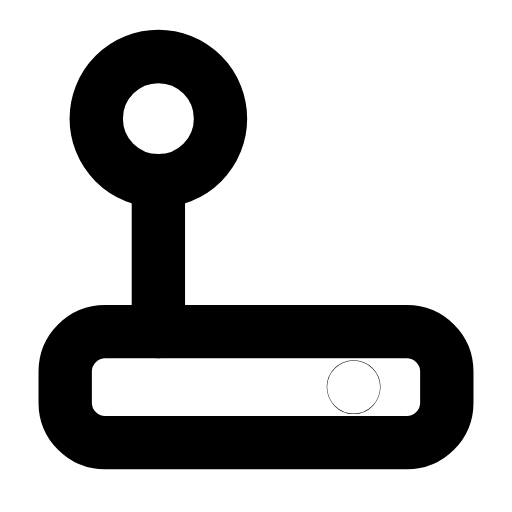
t = 0.00 s
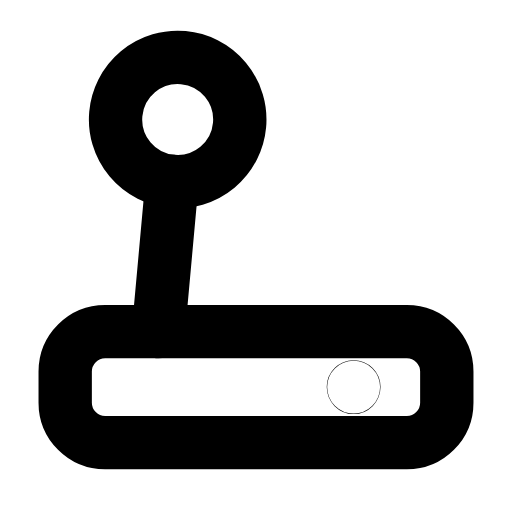
t = 0.24 s
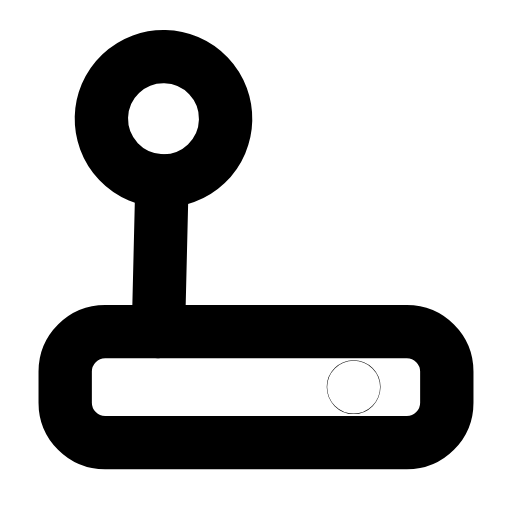
t = 0.47 s
t = 0.68 s: frame unchanged from t = 0.00 s, image omitted
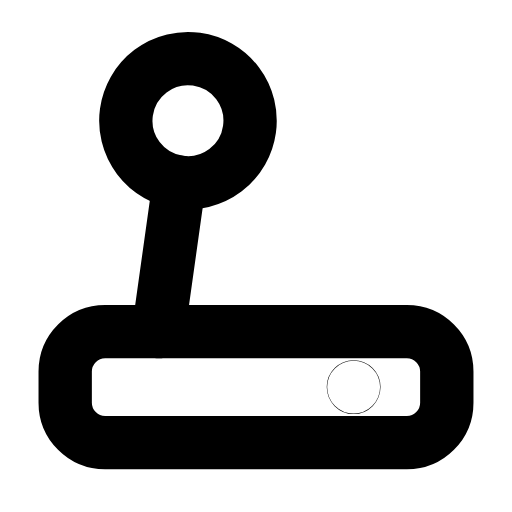
t = 0.95 s
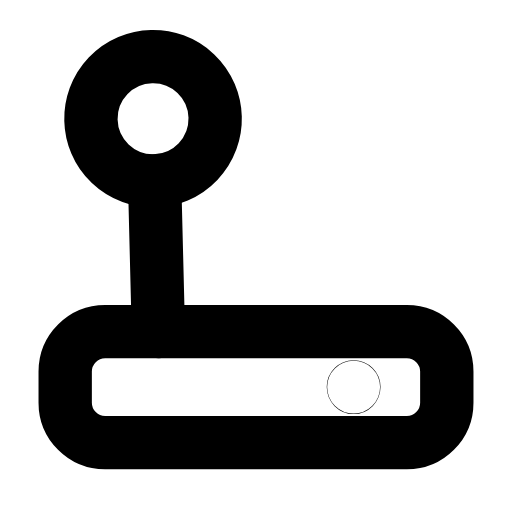
t = 1.17 s

The animated SVG that drew these frames (rendered in a browser with its animation timeline set to each time). Animation: 1 SMIL element (animateTransform=1); one cycle of 1.40 s, repeats indefinitely.

<svg xmlns="http://www.w3.org/2000/svg" width="24" height="24" viewBox="0 0 24 24" fill="none"><g transform="translate(-0.48 -0.47) scale(1.04)"><g><animateTransform attributeName="transform" type="rotate" values="0 7.6 15.4;-8 7.6 15.4;8 7.6 15.4;0 7.6 15.4;0 7.6 15.4;8 7.6 15.4;-8 7.6 15.4;0 7.6 15.4;0 7.6 15.4" keyTimes="0;0.135;0.2925;0.45;0.6;0.705;0.81;0.9;1" dur="1.4s" repeatCount="indefinite" calcMode="spline" keySplines="0.16 1 0.3 1;0.16 1 0.3 1;0.16 1 0.3 1;0.16 1 0.3 1;0.16 1 0.3 1;0.16 1 0.3 1;0.16 1 0.3 1;0.16 1 0.3 1"/><circle stroke="currentColor" stroke-width="2.404" stroke-linecap="round" stroke-linejoin="round" fill="none" cx="7.6" cy="5.8" r="2.8"></circle><line stroke="currentColor" stroke-width="2.404" stroke-linecap="round" stroke-linejoin="round" fill="none" x1="7.6" y1="8.6" x2="7.6" y2="15.4"></line></g><rect stroke="currentColor" stroke-width="2.404" stroke-linecap="round" stroke-linejoin="round" fill="none" x="3.4" y="15.4" width="17.2" height="5" rx="1.8"></rect><circle stroke="currentColor" stroke-width="2.404" stroke-linecap="round" stroke-linejoin="round" fill="none" cx="16.4" cy="17.9" r="0.01"></circle></g></svg>
